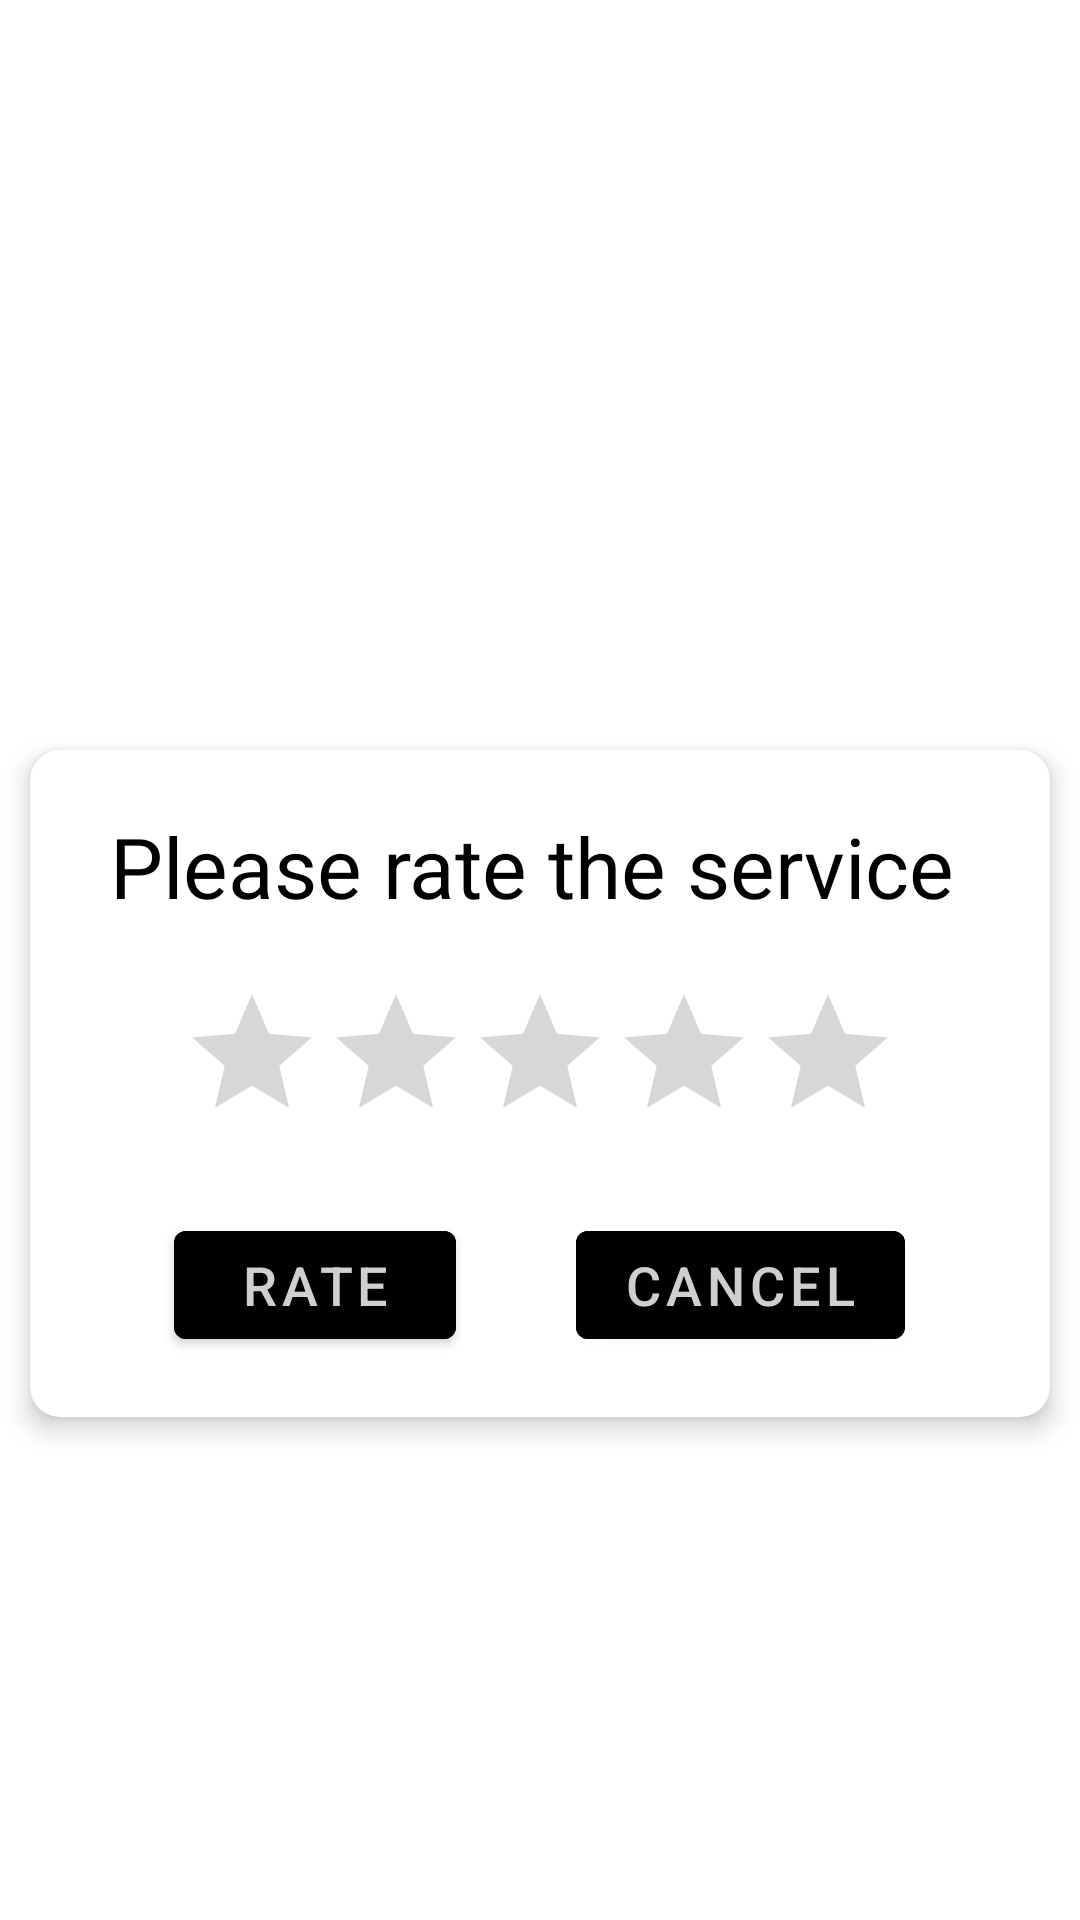

Produce the Android XML layout that renders to this screen, including the resource entries it uses.
<!-- AndroidManifest.xml: application theme Theme.VehicleHealth -->
<!-- res/layout/activity_rating.xml -->
<?xml version="1.0" encoding="utf-8"?>

<RelativeLayout xmlns:android="http://schemas.android.com/apk/res/android"
    xmlns:app="http://schemas.android.com/apk/res-auto"
    xmlns:tools="http://schemas.android.com/tools"
    android:layout_width="match_parent"
    android:layout_height="match_parent">

    <androidx.cardview.widget.CardView
        android:layout_width="match_parent"
        android:layout_height="wrap_content"
        android:layout_marginBottom="20dp"
        android:layout_marginTop="250dp"
        android:layout_marginStart="10dp"
        android:layout_marginEnd="10dp"
        app:cardCornerRadius="10dp"
        app:cardElevation="5dp">

        <LinearLayout
            android:layout_width="match_parent"
            android:layout_height="wrap_content"
            android:orientation="vertical">

            <LinearLayout
                android:id="@+id/layout"
                android:layout_width="match_parent"
                android:layout_height="wrap_content"
                android:gravity="center"
                tools:ignore="MissingConstraints"
                tools:layout_editor_absoluteX="0dp"
                tools:layout_editor_absoluteY="445dp"
                android:orientation="horizontal">

                <TextView
                    android:id="@+id/vehicle1"
                    android:layout_width="wrap_content"
                    android:layout_height="wrap_content"
                    android:layout_marginStart="25dp"
                    android:layout_marginTop="10dp"
                    android:layout_marginEnd="10dp"
                    android:layout_marginBottom="10dp"
                    android:padding="10dp"
                    android:textColor="@color/black"
                    android:textColorHint="@color/black"
                    android:text="Please rate the service"
                    android:textSize="28dp"/>

                <TextView
                    android:id="@+id/close"
                    android:layout_width="match_parent"
                    android:layout_height="wrap_content"
                    android:textColor="@color/black"
                    android:textColorHint="@color/black"
                    android:drawableRight="@drawable/baseline_close_24"
                    android:layout_marginEnd="20dp"/>
            </LinearLayout>


            <RatingBar
                android:id="@+id/rating_bar"
                android:layout_width="wrap_content"
                android:layout_height="wrap_content"
                android:foregroundGravity="center"
                android:layout_gravity="center_horizontal"
                android:numStars="5"
                android:stepSize="0.5"
                android:progressTint="#E6B500"
                android:secondaryProgressTint="#E6B500"
                />

            <LinearLayout
                android:id="@+id/childLayout"
                android:layout_width="match_parent"
                android:layout_height="wrap_content"
                android:gravity="center"
                tools:ignore="MissingConstraints"
                tools:layout_editor_absoluteX="0dp"
                tools:layout_editor_absoluteY="445dp"
                android:orientation="horizontal">

                <com.google.android.material.button.MaterialButton
                    android:id="@+id/btn_rate"
                    android:layout_width="wrap_content"
                    android:layout_height="wrap_content"
                    android:layout_centerHorizontal="true"
                    android:layout_margin="20dp"
                    android:backgroundTint="@color/black"
                    android:text=" Rate "
                    android:textSize="18dp"
                    android:textColor="@color/colorBottomBar" />

                <com.google.android.material.button.MaterialButton
                    android:id="@+id/btn_cancel"
                    android:layout_width="wrap_content"
                    android:layout_height="wrap_content"
                    android:layout_centerHorizontal="true"
                    android:layout_margin="20dp"
                    android:backgroundTint="@color/black"
                    android:text="Cancel"
                    android:textSize="18dp"
                    android:textColor="@color/colorBottomBar" />
            </LinearLayout>

        </LinearLayout>

    </androidx.cardview.widget.CardView>

</RelativeLayout>
<!-- resources referenced by this layout -->
<resources>
  <color name="black">#FF000000</color>
  <color name="colorBottomBar">#CFCFCF</color>
  <style name="Theme.VehicleHealth" parent="Theme.MaterialComponents.DayNight.DarkActionBar">
          
          <item name="colorPrimary">@color/purple_500</item>
          <item name="colorPrimaryVariant">@color/purple_700</item>
          <item name="colorOnPrimary">@color/white</item>
          
          <item name="colorSecondary">@color/teal_200</item>
          <item name="colorSecondaryVariant">@color/teal_700</item>
          <item name="colorOnSecondary">@color/black</item>
          
          <item name="android:statusBarColor" tools:targetApi="21">?attr/colorPrimaryVariant</item>
          
      </style>
  <color name="white">#FFFFFFFF</color>
  <!-- not gathered from this repository: default colours our renderer supplied (Android Studio template values) -->
  <color name="purple_500">#FF6200EE</color>
  <color name="purple_700">#FF3700B3</color>
  <color name="teal_200">#FF03DAC5</color>
  <color name="teal_700">#FF018786</color>
</resources>
